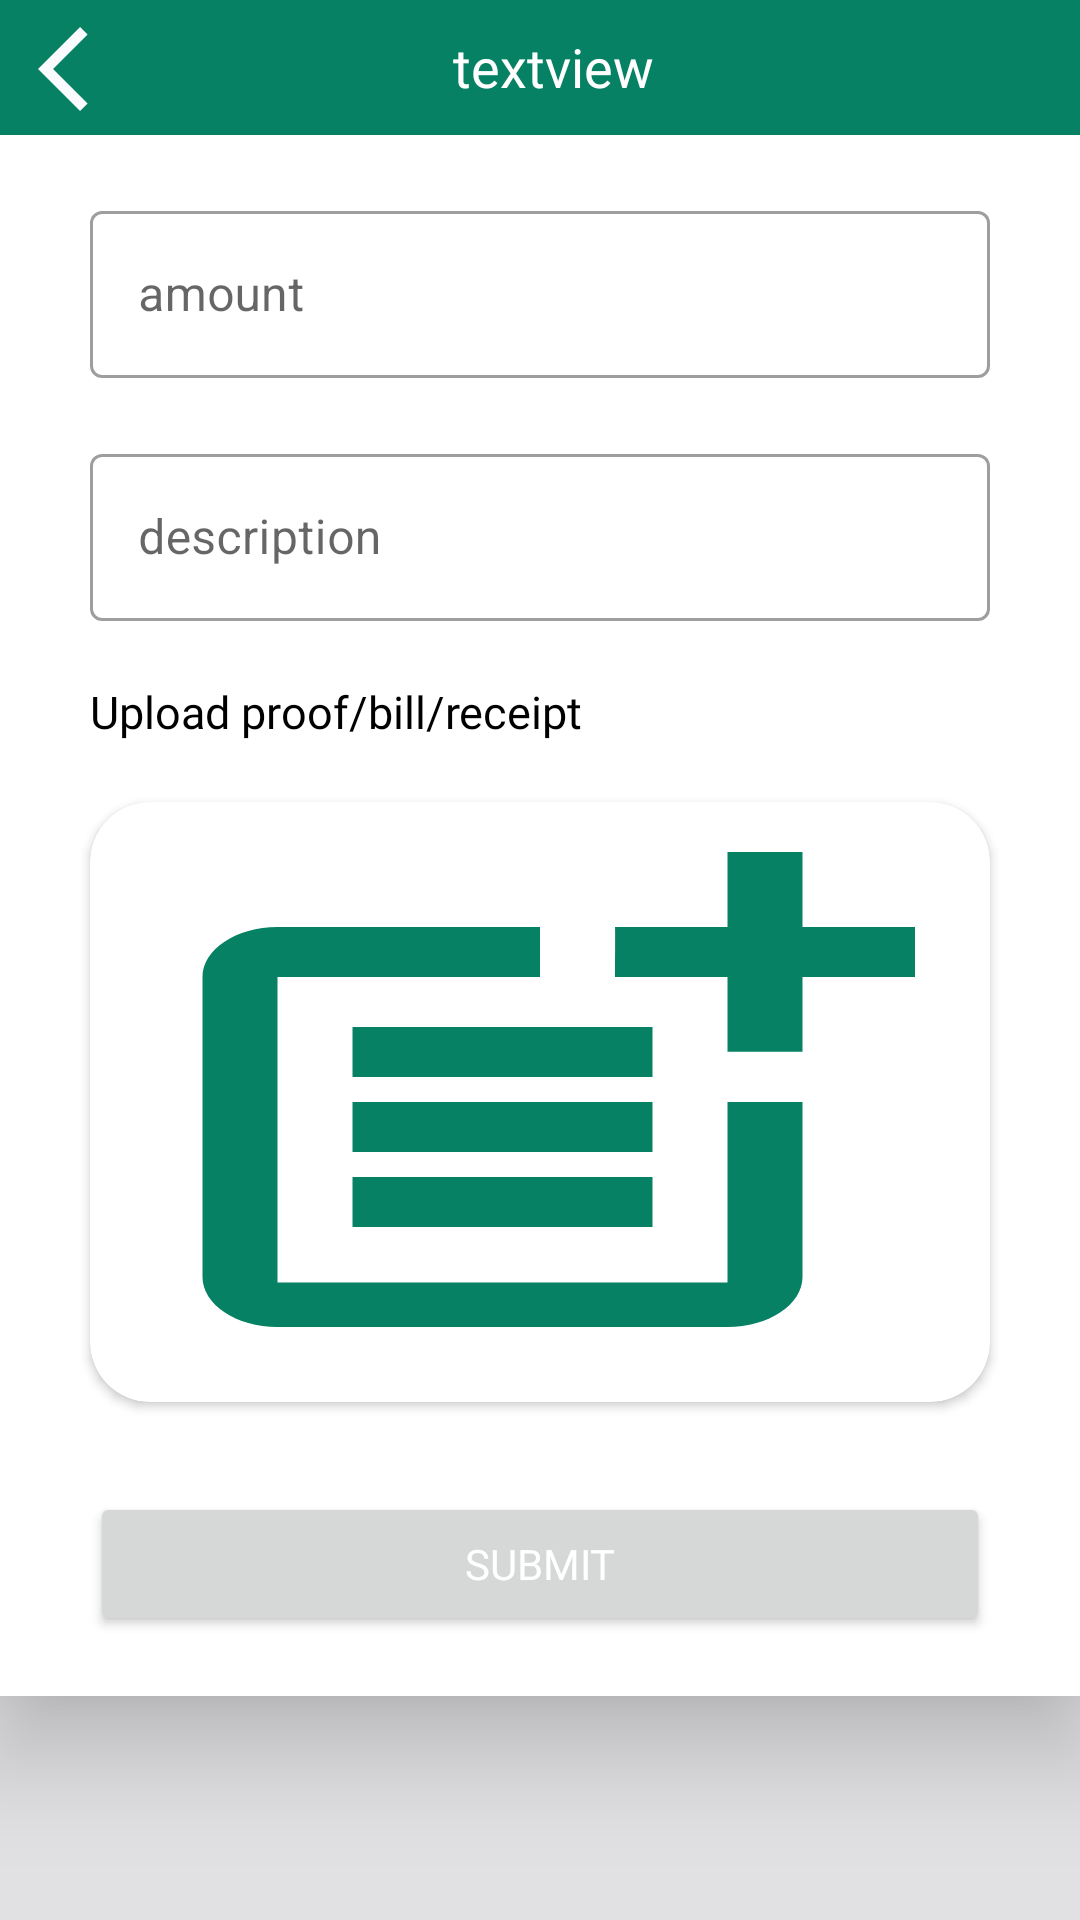

Produce the Android XML layout that renders to this screen, including the resource entries it uses.
<!-- AndroidManifest.xml: application theme Theme.MyAccount -->
<!-- res/layout/activity_payment__details_.xml -->
<?xml version="1.0" encoding="utf-8"?>
<LinearLayout xmlns:android="http://schemas.android.com/apk/res/android"
    xmlns:app="http://schemas.android.com/apk/res-auto"
    xmlns:tools="http://schemas.android.com/tools"
    android:layout_width="match_parent"
    android:layout_height="match_parent"
    android:orientation="vertical"
    tools:context=".Activity.Payment_Details_Activity">

    <include
        android:id="@+id/pdtoolbar"
        layout="@layout/custom_toolbar"></include>

    <androidx.constraintlayout.widget.ConstraintLayout
        android:layout_width="match_parent"
        android:layout_height="match_parent"
        android:background="@color/hash">

        <ScrollView
            android:layout_width="match_parent"
            android:layout_height="fill_parent">

            <androidx.constraintlayout.widget.ConstraintLayout
                android:layout_width="match_parent"
                android:layout_height="fill_parent"
                android:background="@color/white"
                android:elevation="20dp">

                <com.google.android.material.textfield.TextInputLayout
                    android:id="@+id/businessname_ED"
                    style="@style/Widget.MaterialComponents.TextInputLayout.OutlinedBox"
                    android:layout_width="match_parent"
                    android:layout_height="wrap_content"
                    android:layout_marginLeft="30dp"
                    android:layout_marginTop="20dp"
                    android:layout_marginRight="30dp"
                    app:layout_constraintEnd_toEndOf="parent"
                    app:layout_constraintStart_toStartOf="parent"
                    app:layout_constraintTop_toTopOf="parent">

                    <com.google.android.material.textfield.TextInputEditText
                        android:id="@+id/amount_Pd"
                        android:layout_width="match_parent"
                        android:layout_height="wrap_content"
                        android:inputType="number"
                        android:hint="amount" />
                </com.google.android.material.textfield.TextInputLayout>

                <com.google.android.material.textfield.TextInputLayout
                    android:id="@+id/textInputLayout5"
                    style="@style/Widget.MaterialComponents.TextInputLayout.OutlinedBox"
                    android:layout_width="match_parent"
                    android:layout_height="wrap_content"
                    android:layout_marginLeft="30dp"
                    android:layout_marginTop="20dp"
                    android:layout_marginRight="30dp"
                    app:layout_constraintEnd_toEndOf="parent"
                    app:layout_constraintStart_toStartOf="parent"
                    app:layout_constraintTop_toBottomOf="@+id/businessname_ED">

                    <com.google.android.material.textfield.TextInputEditText
                        android:id="@+id/description_PD"
                        android:layout_width="match_parent"
                        android:layout_height="wrap_content"
                        android:hint="description" />
                </com.google.android.material.textfield.TextInputLayout>

                <TextView
                    android:id="@+id/textView3"
                    android:layout_width="wrap_content"
                    android:layout_height="wrap_content"
                    android:layout_marginTop="20dp"
                    android:textColor="@color/black"
                    android:fontFamily="@font/timesnewroman"                    android:text="Upload proof/bill/receipt"
                    android:textSize="15dp"
                    app:layout_constraintStart_toStartOf="@+id/textInputLayout5"
                    app:layout_constraintTop_toBottomOf="@+id/textInputLayout5" />

                <androidx.cardview.widget.CardView
                    android:id="@+id/imageView4"
                    android:layout_width="match_parent"
                    android:layout_height="200dp"
                    android:layout_marginLeft="30dp"
                    android:layout_marginTop="20dp"
                    android:layout_marginRight="30dp"
                    app:cardCornerRadius="20dp"
                    app:layout_constraintEnd_toEndOf="parent"
                    app:layout_constraintHorizontal_bias="0.0"
                    app:layout_constraintStart_toStartOf="parent"
                    app:layout_constraintTop_toBottomOf="@+id/textView3">
                    <androidx.constraintlayout.widget.ConstraintLayout
                        android:layout_width="match_parent"
                        android:layout_height="match_parent"
                        android:background="@drawable/bill_add_icon">

                        <ImageView
                            android:id="@+id/imageview_PD"
                            android:layout_width="match_parent"
                            android:layout_height="match_parent"
                            android:scaleType="fitXY"
                            app:layout_constraintBottom_toBottomOf="parent"
                            app:layout_constraintEnd_toEndOf="parent"
                            app:layout_constraintStart_toStartOf="parent"
                            app:layout_constraintTop_toTopOf="parent"></ImageView>
                    </androidx.constraintlayout.widget.ConstraintLayout>


                </androidx.cardview.widget.CardView>

                <Button
                    android:id="@+id/submit_PD"
                    android:layout_width="match_parent"
                    android:layout_height="wrap_content"
                    android:layout_marginLeft="30dp"
                    android:layout_marginTop="30dp"
                    android:layout_marginRight="30dp"
                    android:layout_marginBottom="20dp"
                    android:fontFamily="@font/timesnewroman"
                    android:text="Submit"
                    android:textColor="@color/white"
                    app:layout_constraintBottom_toBottomOf="parent"
                    app:layout_constraintEnd_toEndOf="parent"
                    app:layout_constraintHorizontal_bias="0.498"
                    app:layout_constraintStart_toStartOf="parent"
                    app:layout_constraintTop_toBottomOf="@+id/imageView4" />

            </androidx.constraintlayout.widget.ConstraintLayout>
        </ScrollView>

    </androidx.constraintlayout.widget.ConstraintLayout>

</LinearLayout>
<!-- res/layout/custom_toolbar.xml (included above) -->
<?xml version="1.0" encoding="utf-8"?>
<androidx.constraintlayout.widget.ConstraintLayout xmlns:android="http://schemas.android.com/apk/res/android"
    xmlns:app="http://schemas.android.com/apk/res-auto"
    xmlns:tools="http://schemas.android.com/tools"
    android:layout_width="match_parent"
    android:layout_height="wrap_content">

    <RelativeLayout
        android:layout_width="match_parent"
        android:layout_height="45dp"
        android:background="@color/green"
        android:orientation="horizontal"
        app:layout_constraintEnd_toEndOf="parent"
        app:layout_constraintStart_toStartOf="parent"
        app:layout_constraintTop_toTopOf="parent">

        <ImageView
            android:id="@+id/backimg"
            android:layout_width="39dp"
            android:layout_height="34dp"
            android:layout_alignParentStart="true"
            android:layout_alignParentLeft="true"
            android:layout_alignParentTop="true"
            android:layout_marginStart="10dp"
            android:layout_marginLeft="10dp"
            android:layout_marginTop="6dp"
            android:layout_weight="1"
            app:srcCompat="@drawable/back_icon"
            tools:ignore="VectorDrawableCompat" />

        <TextView
            android:id="@+id/titletext"
            android:layout_width="match_parent"
            android:layout_height="wrap_content"
            android:layout_alignParentTop="true"
            android:layout_alignParentEnd="true"
            android:layout_alignParentRight="true"
            android:layout_marginStart="17dp"
            android:layout_marginLeft="17dp"
            android:layout_marginTop="10dp"
            android:layout_marginEnd="57dp"
            android:layout_marginRight="57dp"
            android:layout_toEndOf="@+id/backimg"
            android:layout_toRightOf="@+id/backimg"
            android:layout_weight="1"
            android:fontFamily="@font/timesnewroman"
            android:gravity="center"
            android:text="textview"
            android:textColor="@color/white"
            android:textSize="18dp" />

    </RelativeLayout>

</androidx.constraintlayout.widget.ConstraintLayout>
<!-- resources referenced by this layout -->
<resources>
  <color name="black">#FF000000</color>
  <color name="green">#068164</color>
  <color name="hash">#E1E1E4</color>
  <color name="white">#FFFFFFFF</color>
  <!-- drawable back_icon (drawable) -->
  <vector android:height="90dp" android:tint="#FAFBFF"
      android:viewportHeight="24" android:viewportWidth="24"
      android:width="90dp" xmlns:android="http://schemas.android.com/apk/res/android">
      <path android:fillColor="@android:color/white" android:pathData="M11.67,3.87L9.9,2.1 0,12l9.9,9.9 1.77,-1.77L3.54,12z"/>
  </vector>
  <!-- drawable bill_add_icon (drawable) -->
  <vector android:height="50dp" android:tint="#068164"
      android:viewportHeight="24" android:viewportWidth="24"
      android:width="50dp" xmlns:android="http://schemas.android.com/apk/res/android">
      <path android:fillColor="@android:color/white" android:pathData="M17,19.22H5V7h7V5H5C3.9,5 3,5.9 3,7v12c0,1.1 0.9,2 2,2h12c1.1,0 2,-0.9 2,-2v-7h-2V19.22z"/>
      <path android:fillColor="@android:color/white" android:pathData="M19,2h-2v3h-3c0.01,0.01 0,2 0,2h3v2.99c0.01,0.01 2,0 2,0V7h3V5h-3V2z"/>
      <path android:fillColor="@android:color/white" android:pathData="M7,9h8v2h-8z"/>
      <path android:fillColor="@android:color/white" android:pathData="M7,12l0,2l8,0l0,-2l-3,0z"/>
      <path android:fillColor="@android:color/white" android:pathData="M7,15h8v2h-8z"/>
  </vector>
  <style name="Theme.MyAccount" parent="Theme.MaterialComponents.Light.NoActionBar">
          
          <item name="colorPrimary">@color/green</item>
          <item name="colorPrimaryVariant">@color/green</item>
          <item name="colorOnPrimary">@color/white</item>
          
          <item name="colorSecondary">@color/teal_200</item>
          <item name="colorSecondaryVariant">@color/teal_700</item>
          <item name="colorOnSecondary">@color/black</item>
          
          <item name="android:statusBarColor" tools:targetApi="l">?attr/colorPrimaryVariant</item>
          
  
  
      </style>
  <color name="teal_200">#FF03DAC5</color>
  <color name="teal_700">#FF018786</color>
</resources>
